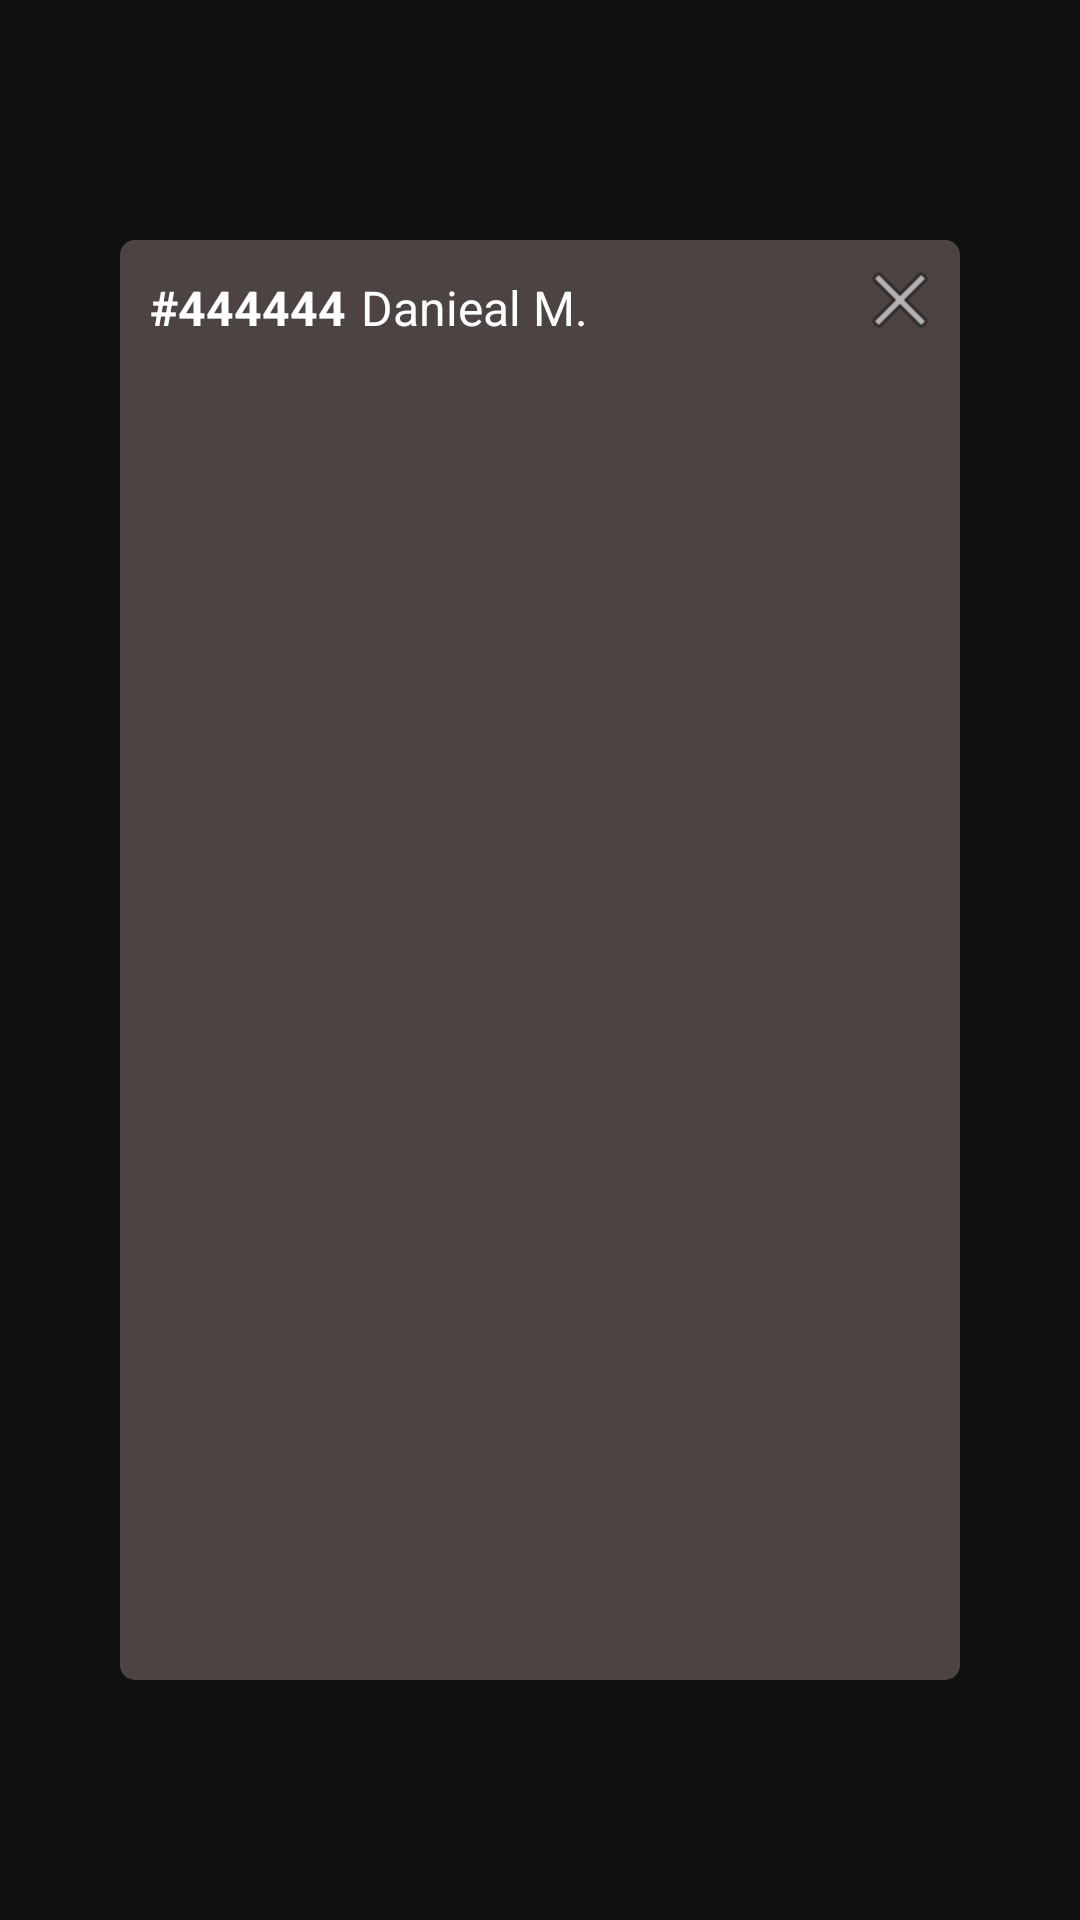

Reconstruct the res/layout file that produces this screen, plus the resources it refers to.
<!-- AndroidManifest.xml: application theme AppTheme -->
<!-- res/layout/activity_messages.xml -->
<?xml version="1.0" encoding="utf-8"?>
<RelativeLayout xmlns:android="http://schemas.android.com/apk/res/android"
    xmlns:tools="http://schemas.android.com/tools"
    android:layout_width="match_parent"
    android:layout_height="match_parent">

    <LinearLayout
        android:layout_width="match_parent"
        android:layout_height="match_parent"
        android:layout_marginBottom="80dp"
        android:layout_marginLeft="40dp"
        android:layout_marginRight="40dp"
        android:layout_marginTop="80dp"
        android:background="@drawable/dialog_bg"
        android:orientation="vertical">

        <LinearLayout
            android:layout_width="match_parent"
            android:layout_height="wrap_content"
            android:padding="5dp">

            <TextView
                android:layout_width="wrap_content"
                android:layout_height="35dp"
                android:layout_marginLeft="5dp"
                android:gravity="center_vertical"
                android:text="#444444"
                android:textColor="@color/textColorPrimary"
                android:textSize="16sp"
                android:textStyle="bold"
                tools:text="#445553" />

            <TextView
                android:layout_width="0dp"
                android:layout_height="35dp"
                android:layout_marginLeft="5dp"
                android:layout_weight="1"
                android:gravity="center_vertical"
                android:text="Danieal M."
                android:textColor="@color/textColorPrimary"
                android:textSize="16sp"
                tools:text="Daniel M." />

            <ImageView
                android:id="@+id/ivClose"
                android:layout_width="30dp"
                android:layout_height="30dp"
                android:src="@android:drawable/ic_menu_close_clear_cancel" />
        </LinearLayout>

        <LinearLayout
            android:id="@+id/layoutMessages"
            android:layout_width="match_parent"
            android:layout_height="wrap_content">

            <android.support.v7.widget.RecyclerView
                android:id="@+id/rvMessages"
                android:layout_width="match_parent"
                android:layout_height="wrap_content">

            </android.support.v7.widget.RecyclerView>
        </LinearLayout>
    </LinearLayout>


    <LinearLayout
        android:id="@+id/layoutDefaultMessages"
        android:layout_width="match_parent"
        android:layout_height="wrap_content"
        android:layout_alignParentBottom="true"
        android:background="@color/colorLightGrayTranslucent"
        android:orientation="vertical">

        <android.support.v7.widget.RecyclerView
            android:id="@+id/rvDefaultMessages"
            android:layout_width="match_parent"
            android:layout_height="0dp"
            android:layout_weight="1">

        </android.support.v7.widget.RecyclerView>

        <LinearLayout
            android:id="@+id/layoutEnterMessage"
            android:layout_width="match_parent"
            android:layout_height="wrap_content"
            android:background="@color/textColorPrimary"
            android:gravity="center_vertical"
            android:padding="10dp"
            android:visibility="gone">

            <EditText android:id="@+id/etMessage"
                android:layout_width="0dp"
                android:layout_height="wrap_content"
                android:layout_weight="1"
                android:hint="Enter your message"
                android:textColor="@color/colorPrimaryDark"
                android:textColorHint="@color/colorAccent" />

            <ImageView android:id="@+id/btnSendMessage"
                android:layout_width="35dp"
                android:layout_height="35dp"
                android:layout_gravity="center"
                android:src="@android:drawable/ic_menu_send"
                android:tint="@color/colorAccent" />
        </LinearLayout>
    </LinearLayout>
</RelativeLayout>
<!-- resources referenced by this layout -->
<resources>
  <color name="colorAccent">#00c8c8</color>
  <color name="colorLightGrayTranslucent">#dc594c4c</color>
  <color name="colorPrimaryDark">#950000</color>
  <color name="textColorPrimary">#ffffff</color>
  <!-- drawable dialog_bg (drawable) -->
  <?xml version="1.0" encoding="utf-8"?>
  <shape xmlns:android="http://schemas.android.com/apk/res/android" android:shape="rectangle">
      <solid android:color="@color/colorLightGrayTranslucent"/>
      <corners android:radius="5dp"/>
  </shape>
  <style name="AppTheme" parent="Theme.AppCompat.Light.DarkActionBar">
          
          <item name="colorPrimary">@color/colorPrimary</item>
          <item name="colorPrimaryDark">@color/colorPrimaryDark</item>
          <item name="colorAccent">@color/colorAccent</item>
          <item name="colorControlNormal">@color/colorPrimary</item>
          <item name="colorControlActivated">@color/colorPrimary</item>
          <item name="colorControlHighlight">@color/ripple_material_dark</item>
          <item name="colorButtonNormal">@color/colorPrimary</item>
          <item name="android:windowBackground">@color/colorAppBG</item>
      </style>
  <color name="colorPrimary">#c80000</color>
  <color name="colorAppBG">#101010</color>
</resources>
